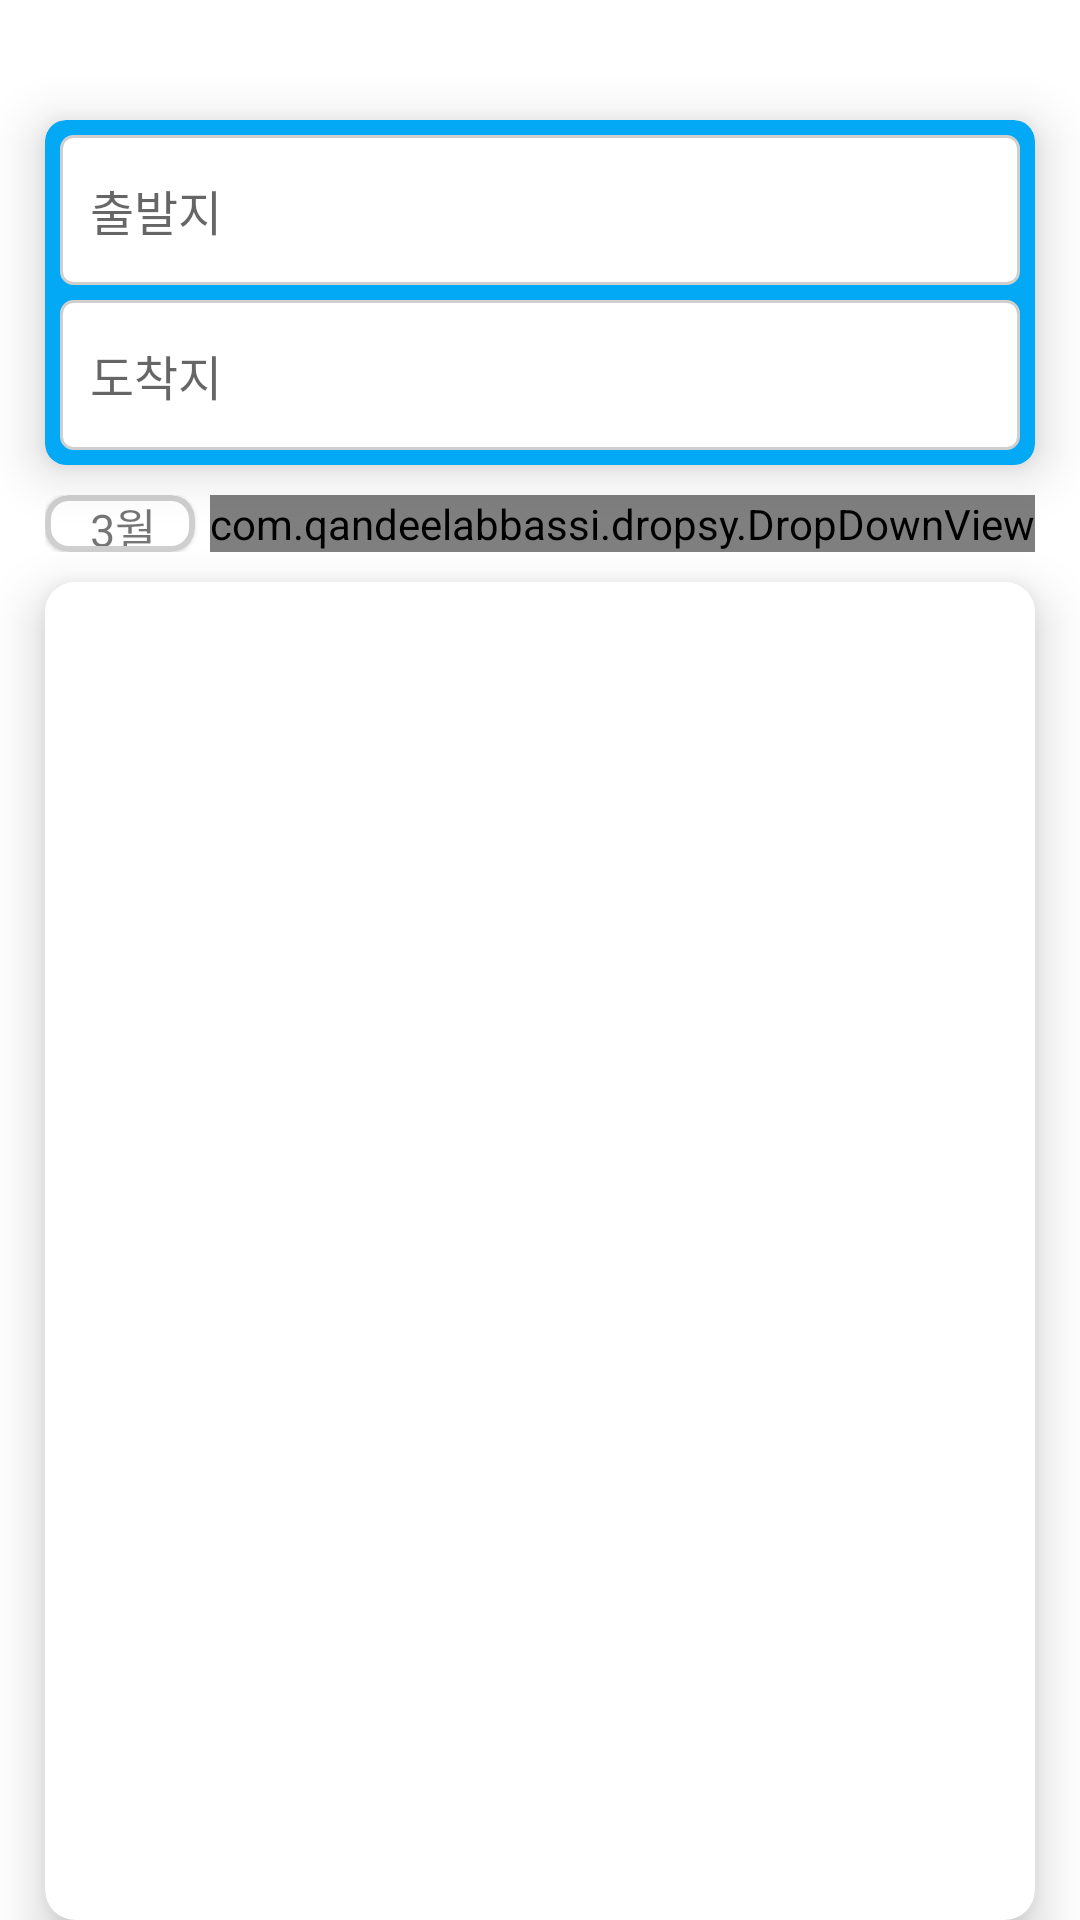

Reconstruct the res/layout file that produces this screen, plus the resources it refers to.
<!-- AndroidManifest.xml: application theme Theme.Traffic -->
<!-- res/layout/activity_direction.xml -->
<?xml version="1.0" encoding="utf-8"?>
<layout xmlns:android="http://schemas.android.com/apk/res/android"
    xmlns:app="http://schemas.android.com/apk/res-auto"
    xmlns:tools="http://schemas.android.com/tools">

    <data>
        <variable
            name="direction"
            type="com.capstone.traffic.ui.home.direction.DirectionViewModel" />
    </data>

    <LinearLayout
        android:orientation="vertical"
        android:layout_width="match_parent"
        android:layout_height="match_parent">

        <LinearLayout
            android:orientation="vertical"
            android:layout_width="match_parent"
            android:layout_height="match_parent">
            <androidx.cardview.widget.CardView
                app:cardBackgroundColor="#03A9F4"
                android:layout_width="match_parent"
                android:layout_height="wrap_content"
                android:layout_marginStart="15dp"
                android:layout_marginTop="40dp"
                android:layout_marginEnd="15dp"
                app:cardCornerRadius="7dp"
                app:cardElevation="10dp">

                <LinearLayout
                    android:layout_width="match_parent"
                    android:layout_height="wrap_content"
                    android:orientation="horizontal">

                    <LinearLayout
                        android:layout_width="0dp"
                        android:layout_height="wrap_content"

                        android:layout_marginEnd="5dp"
                        android:layout_marginBottom="5dp"
                        android:layout_weight="1"
                        android:orientation="vertical">

                        <TextView
                            android:id="@+id/start_et"
                            android:layout_width="match_parent"
                            android:layout_height="50sp"
                            android:layout_marginStart="5dp"
                            android:layout_marginTop="5dp"
                            android:background="@drawable/background_search"
                            android:gravity="center|start"
                            android:hint="출발지"
                            android:paddingStart="10dp"
                            android:textSize="16sp" />

                        <TextView
                            android:id="@+id/end_et"
                            android:layout_width="match_parent"
                            android:layout_height="50sp"
                            android:layout_marginStart="5dp"
                            android:layout_marginTop="5dp"
                            android:background="@drawable/background_search"
                            android:gravity="center|start"
                            android:hint="도착지"
                            android:paddingStart="10dp"
                            android:textSize="16sp" />
                    </LinearLayout>
                </LinearLayout>
            </androidx.cardview.widget.CardView>
            <LinearLayout
                android:layout_marginStart="15dp"
                android:layout_marginEnd="15dp"
                android:layout_marginTop="10dp"
                android:orientation="horizontal"
                android:layout_width="match_parent"
                android:layout_height="wrap_content">
                <com.google.android.material.card.MaterialCardView
                    android:layout_marginEnd="5dp"
                    app:strokeWidth="2dp"
                    app:strokeColor="@color/gray"
                    app:cardCornerRadius="8dp"
                    android:layout_weight="1"
                    android:layout_width="0dp"
                    android:layout_height="match_parent">
                    <TextView
                        android:layout_marginLeft="10dp"
                        android:textSize="15sp"
                        android:layout_gravity="center"
                        android:text="3월 23일 11:07 기준"
                        android:layout_width="match_parent"
                        android:layout_height="wrap_content"/>
                </com.google.android.material.card.MaterialCardView>
                <com.qandeelabbassi.dropsy.DropDownView
                    android:layout_gravity="end"
                    android:id="@+id/dropdown"
                    android:layout_width="wrap_content"
                    android:layout_height="wrap_content"
                    app:dropsyItems="@array/select_sort"
                    app:dropsyLabel="정렬"
                    app:dropsySelector="@color/dropsy_selector"
                    app:dropsyLabelColor="@color/dropsy_text_color_secondary"
                    app:dropsyValueColor="@color/dropsy_text_color" />
            </LinearLayout>
            <androidx.cardview.widget.CardView
                android:visibility="visible"
                android:id="@+id/direction_cv"
                android:layout_marginTop="10dp"
                android:layout_marginStart="15dp"
                android:layout_marginEnd="15dp"
                app:cardCornerRadius="10dp"
                app:cardElevation="10dp"
                android:layout_width="match_parent"
                android:layout_height="match_parent">
                <LinearLayout
                    android:orientation="vertical"
                    android:layout_width="match_parent"
                    android:layout_height="match_parent">
                    <com.google.android.material.tabs.TabLayout
                        android:id="@+id/tabLayout"
                        android:layout_width="match_parent"
                        android:layout_height="wrap_content"/>
                    <androidx.viewpager2.widget.ViewPager2
                        android:id="@+id/ViewPager"
                        android:layout_width="match_parent"
                        android:layout_height="match_parent"/>
                </LinearLayout>
            </androidx.cardview.widget.CardView>
        </LinearLayout>
    </LinearLayout>
</layout>
<!-- resources referenced by this layout -->
<resources>
  <string-array name="select_sort">
          <item>시간순</item>
          <item>비용순</item>
      </string-array>
  <color name="gray">#CFCFCF</color>
  <!-- drawable background_search (drawable) -->
  <?xml version="1.0" encoding="utf-8"?>
  <shape xmlns:android="http://schemas.android.com/apk/res/android">
      <solid android:color="@color/white"/>
      <stroke android:color="@color/gray" android:width="1dp"/>
      <corners android:radius="4dp"/>
  </shape>
  <style name="Theme.Traffic" parent="Theme.MaterialComponents.Light.NoActionBar">
          
          <item name="colorPrimary">@color/purple_500</item>
          <item name="colorPrimaryVariant">@color/purple_700</item>
          <item name="colorOnPrimary">@color/white</item>
          
          <item name="colorSecondary">@color/teal_200</item>
          <item name="colorSecondaryVariant">@color/teal_700</item>
          <item name="colorOnSecondary">@color/black</item>
          
          <item name="android:statusBarColor">?attr/colorPrimaryVariant</item>
          
      </style>
  <color name="white">#FFFFFFFF</color>
  <color name="purple_500">#FF6200EE</color>
  <color name="purple_700">#FF3700B3</color>
  <color name="teal_200">#FF03DAC5</color>
  <color name="teal_700">#FF018786</color>
  <color name="black">#FF000000</color>
</resources>
